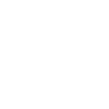
t = 0.00 s
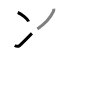
t = 2.50 s
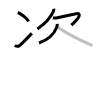
t = 5.25 s
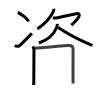
t = 7.75 s
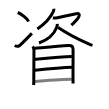
t = 10.50 s
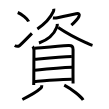
t = 13.00 s

The animated SVG that drew these frames (rendered in a browser with its animation timeline set to each time). Animation: 13 SMIL elements (animate=13); one cycle of 13.00 s.

<svg width="109px" height="109px" viewBox="0 0 px 109px" xmlns="http://www.w3.org/2000/svg" xmlns:xlink="http://www.w3.org/1999/xlink" xml:space="preserve" version="1.1"  baseProfile="full">
<path d="M17.75,12.5c3.84,1.59,9.93,6.55,10.89,9.03" style="fill:none;stroke:black;stroke-width:3;opacity:0">
  <animate attributeType="CSS" attributeName="opacity" from="0" to="1" begin="0s" dur="1s" repeatCount="Indefinite" fill="freeze" />
</path>
<path d="M14.75,45.48c1.65,1.06,3.79,0.89,4.95,0c1.12-0.86,7.91-7.68,12.2-12.08" style="fill:none;stroke:black;stroke-width:3;opacity:0">
  <animate attributeType="CSS" attributeName="opacity" from="0" to="1" begin="1s" dur="1s" repeatCount="Indefinite" fill="freeze" />
</path>
<path d="M53.8,8.75c0.1,1.15-0.03,1.91-0.51,2.96c-2.33,5.05-6.75,11.06-15.92,17.26" style="fill:none;stroke:black;stroke-width:3;opacity:0">
  <animate attributeType="CSS" attributeName="opacity" from="0" to="1" begin="2s" dur="1s" repeatCount="Indefinite" fill="freeze" />
</path>
<path d="M52.89,18c1.1,0.16,2.95,0.12,4.57-0.23c5.42-1.15,10.92-2.53,18.65-4c5.84-1.12,3.4,4.23-4.76,11.3" style="fill:none;stroke:black;stroke-width:3;opacity:0">
  <animate attributeType="CSS" attributeName="opacity" from="0" to="1" begin="3s" dur="1s" repeatCount="Indefinite" fill="freeze" />
</path>
<path d="M57.29,23.91c0.15,1.24-0.22,2.51-0.66,3.64C54.84,32.16,49.49,39.4,38.99,43" style="fill:none;stroke:black;stroke-width:3;opacity:0">
  <animate attributeType="CSS" attributeName="opacity" from="0" to="1" begin="4s" dur="1s" repeatCount="Indefinite" fill="freeze" />
</path>
<path d="M58.19,27.39c4.39,2.95,18.47,10.99,27.62,15.14c2.46,1.12,4.19,2.1,6.69,2.83" style="fill:none;stroke:black;stroke-width:3;opacity:0">
  <animate attributeType="CSS" attributeName="opacity" from="0" to="1" begin="5s" dur="1s" repeatCount="Indefinite" fill="freeze" />
</path>
<path d="M32.66,46.48c0.87,0.87,1.3,2.95,1.3,4.06c0,1.11-0.17,29.5-0.17,30.05c0,0.55-0.08,2.41-0.08,4.41" style="fill:none;stroke:black;stroke-width:3;opacity:0">
  <animate attributeType="CSS" attributeName="opacity" from="0" to="1" begin="6s" dur="1s" repeatCount="Indefinite" fill="freeze" />
</path>
<path d="M34.76,48.32c10.62-0.94,23.87-2.19,33.7-2.83c3.3-0.21,4.61,0.89,4.61,4.05c0,3.46-0.06,16.82-0.05,29.02c0,1.25,0.04,2.94,0.04,4.88" style="fill:none;stroke:black;stroke-width:3;opacity:0">
  <animate attributeType="CSS" attributeName="opacity" from="0" to="1" begin="7s" dur="1s" repeatCount="Indefinite" fill="freeze" />
</path>
<path d="M34.95,59.28c15.68-1.41,26.18-2.41,36.89-2.75" style="fill:none;stroke:black;stroke-width:3;opacity:0">
  <animate attributeType="CSS" attributeName="opacity" from="0" to="1" begin="8s" dur="1s" repeatCount="Indefinite" fill="freeze" />
</path>
<path d="M34.99,70.23c11.51-1.11,26.76-2.48,37.18-2.91" style="fill:none;stroke:black;stroke-width:3;opacity:0">
  <animate attributeType="CSS" attributeName="opacity" from="0" to="1" begin="9s" dur="1s" repeatCount="Indefinite" fill="freeze" />
</path>
<path d="M34.66,81.5c8.59-0.63,28.02-2.16,37.18-2.16" style="fill:none;stroke:black;stroke-width:3;opacity:0">
  <animate attributeType="CSS" attributeName="opacity" from="0" to="1" begin="10s" dur="1s" repeatCount="Indefinite" fill="freeze" />
</path>
<path d="M41.82,85.22c0.05,1.03-0.25,2.33-1.27,3.26c-3.07,2.79-9.82,6.92-18.18,11.02" style="fill:none;stroke:black;stroke-width:3;opacity:0">
  <animate attributeType="CSS" attributeName="opacity" from="0" to="1" begin="11s" dur="1s" repeatCount="Indefinite" fill="freeze" />
</path>
<path d="M64.24,85.14c7.71,4.05,16.81,11.39,18.91,14.93" style="fill:none;stroke:black;stroke-width:3;opacity:0">
  <animate attributeType="CSS" attributeName="opacity" from="0" to="1" begin="12s" dur="1s" repeatCount="Indefinite" fill="freeze" />
</path>
</svg>
